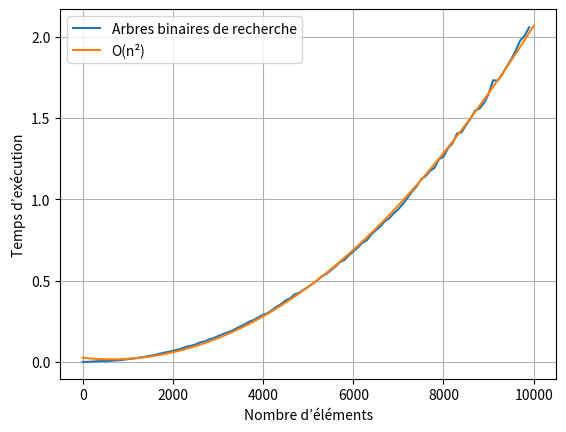

Write Python code to recreate this figure.
#!/usr/bin/env python3
# -*- coding:utf-8 -*-
# type: ignore
from matplotlib import pyplot as plt
import numpy as np

valeurs_n = list(range(0, 100**2, 100))
# copié-collé d’OCaml
temps_a = [3.00000000308e-06, 0.000426999999998, 0.001736, 0.003694, 0.005213, 0.004845, 0.006799, 0.008564, 0.010622, 0.013373, 0.016757, 0.020083, 0.023977, 0.028438, 0.032687, 0.03787, 0.043067, 0.050198, 0.056375, 0.061832, 0.068076, 0.075006, 0.083348, 0.093796, 0.098987, 0.107423, 0.119778, 0.125991, 0.138381, 0.146463, 0.15872, 0.170487, 0.180572, 0.190646, 0.205478, 0.219091, 0.232028, 0.248693, 0.258693, 0.275346, 0.289896, 0.30005, 0.319434, 0.339468, 0.355925, 0.378323, 0.391417, 0.415781, 0.42549, 0.444651, 0.462683, 0.480875, 0.50239, 0.525886, 0.540579, 0.563767, 0.58608, 0.613583, 0.626479, 0.655249, 0.679259, 0.70354, 0.732492, 0.748903, 0.784452, 0.8097, 0.832941, 0.866337, 0.884176, 0.914972, 0.939658, 0.971775, 1.008485, 1.047137, 1.078341, 1.12195, 1.14188, 1.174445, 1.1935, 1.246971, 1.262373, 1.314649, 1.344757, 1.404627, 1.412309, 1.456805, 1.497267, 1.545594, 1.559515, 1.593585, 1.648392, 1.732806, 1.730009, 1.767391, 1.816599, 1.860167, 1.914578, 1.976908, 2.006798, 2.058318]
a, b, c = np.polyfit(valeurs_n, temps_a, 2)
print(a, b, c)
n_carré = [a*(n**2) + b*n + c for n in range(100**2)]

plt.plot(valeurs_n, temps_a, label="Arbres binaires de recherche")
plt.plot(list(range(100**2)), n_carré, label="O(n²)")

plt.xlabel("Nombre d’éléments")
plt.ylabel("Temps d’exécution")
plt.legend()
plt.grid()
plt.show()

